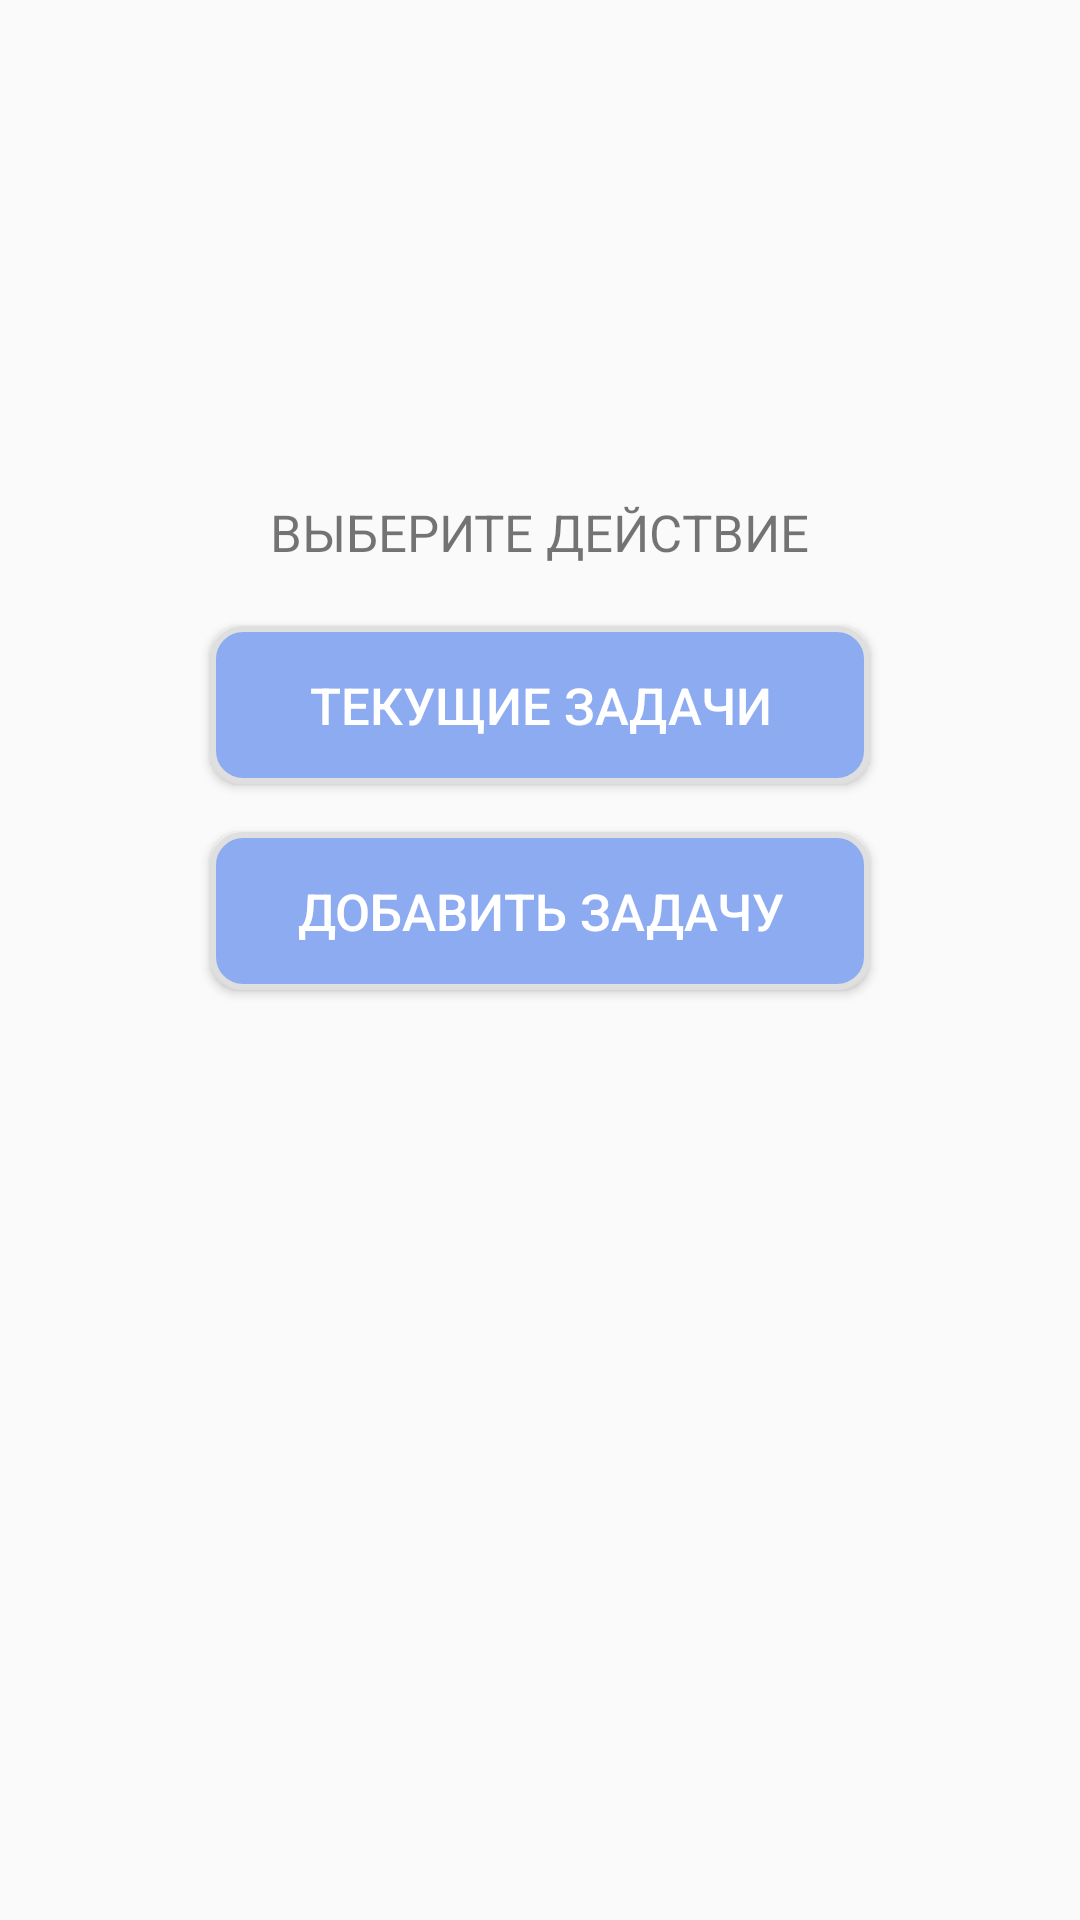

Reconstruct the res/layout file that produces this screen, plus the resources it refers to.
<!-- AndroidManifest.xml: application theme AppTheme.noActionBar -->
<!-- res/layout/activity_main.xml -->
<?xml version="1.0" encoding="utf-8"?>
<LinearLayout xmlns:android="http://schemas.android.com/apk/res/android"
    xmlns:tools="http://schemas.android.com/tools"
    android:layout_width="match_parent"
    android:layout_height="match_parent"
    android:padding="16dp"
    android:orientation="vertical"
    android:background="@null"
    tools:context=".MainActivity">

    <TextView
        android:id="@+id/textView"
        android:layout_width="wrap_content"
        android:layout_height="wrap_content"
        android:layout_gravity="center"
        android:layout_marginTop="150dp"
        android:text="@string/text_choose"
        android:textColor="@color/colorPrimaryDark"
        android:textSize="17sp" />

    <Button
        android:id="@+id/button"
        android:layout_width="220dp"
        android:layout_height="wrap_content"
        android:layout_gravity="center"
        android:layout_marginTop="20sp"
        android:background="@drawable/rounded_button"
        android:paddingTop="15dp"
        android:paddingBottom="15dp"
        android:text="@string/current_tasks"
        android:textColor="@color/white"
        android:textSize="17sp"
        android:onClick="current_tasks_click"/>

    <Button
        android:id="@+id/button1"
        android:layout_width="220dp"
        android:layout_height="wrap_content"
        android:layout_gravity="center"
        android:layout_marginTop="16dp"
        android:background="@drawable/rounded_button"
        android:paddingTop="15dp"
        android:paddingBottom="15dp"
        android:text="@string/add_task"
        android:textColor="@color/white"
        android:textSize="17sp"
        android:onClick="new_task_click"/>

</LinearLayout>
<!-- resources referenced by this layout -->
<resources>
  <color name="colorPrimaryDark">@null</color>
  <color name="white">#ffffff</color>
  <!-- drawable rounded_button (drawable) -->
  <?xml version="1.0" encoding="utf-8"?>
  <shape xmlns:android="http://schemas.android.com/apk/res/android"
      android:shape="rectangle"
      android:padding="10dp">
      <solid android:color="@color/colorPrimary"/>
      <corners android:radius="10dp"/>
      <stroke android:color="@color/colorBasic"
          android:width="2dp"/>
  
  </shape>
  <string name="add_task">Добавить задачу</string>
  <string name="current_tasks">Текущие задачи</string>
  <string name="text_choose">ВЫБЕРИТЕ ДЕЙСТВИЕ</string>
  <style name="AppTheme.noActionBar" parent="Theme.AppCompat.Light.DarkActionBar">
          <item name="windowActionBar">false</item>
          <item name="windowNoTitle">true</item>
          <item name="windowActionBarOverlay">true</item>
      </style>
  <color name="colorPrimary">#8DABF0</color>
  <color name="colorBasic">#dfdfdf</color>
</resources>
